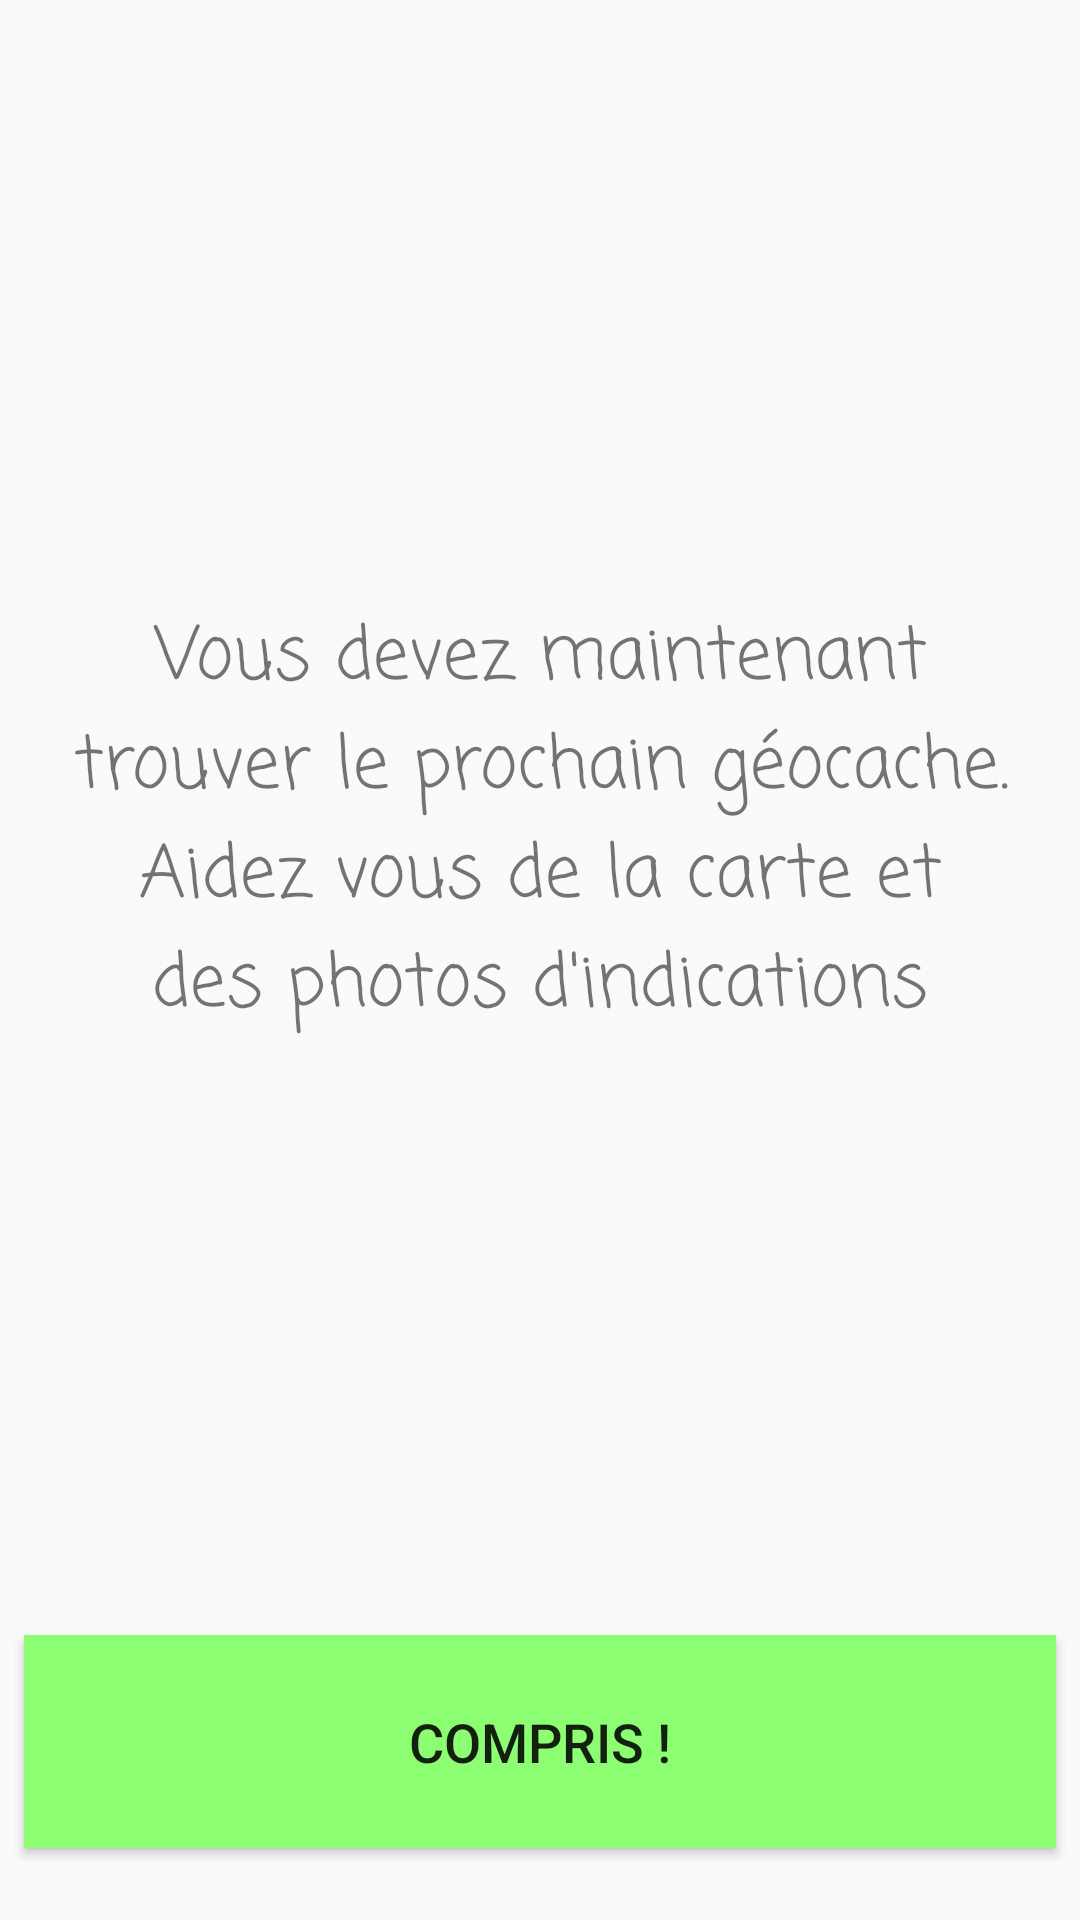

Produce the Android XML layout that renders to this screen, including the resource entries it uses.
<!-- AndroidManifest.xml: application theme AppTheme -->
<!-- res/layout/activity_postanswer.xml -->
<?xml version="1.0" encoding="utf-8"?>
<android.support.constraint.ConstraintLayout
    xmlns:android="http://schemas.android.com/apk/res/android"
    xmlns:app="http://schemas.android.com/apk/res-auto"
    android:layout_width="match_parent"
    android:layout_height="match_parent">

    <Button
        android:id="@+id/valid_button"
        android:layout_width="0dp"
        android:layout_height="71dp"
        android:layout_marginStart="8dp"
        android:layout_marginTop="8dp"
        android:layout_marginEnd="8dp"
        android:layout_marginBottom="24dp"
        android:background="#8DFF73"
        android:text="Compris !"
        android:textSize="18sp"
        app:layout_constraintBottom_toBottomOf="parent"
        app:layout_constraintEnd_toEndOf="parent"
        app:layout_constraintHorizontal_bias="0.0"
        app:layout_constraintStart_toStartOf="parent"
        app:layout_constraintTop_toBottomOf="@+id/textView"
        app:layout_constraintVertical_bias="1.0" />

    <TextView
        android:id="@+id/textView"
        android:layout_width="0dp"
        android:layout_height="wrap_content"
        android:layout_marginStart="24dp"
        android:layout_marginTop="24dp"
        android:layout_marginEnd="24dp"
        android:text="Vous devez maintenant trouver le prochain géocache. Aidez vous de la carte et des photos d'indications"
        android:textAlignment="center"
        android:textSize="24sp"
        app:fontFamily="casual"
        app:layout_constraintEnd_toEndOf="parent"
        app:layout_constraintHorizontal_bias="0.0"
        app:layout_constraintStart_toStartOf="parent"
        app:layout_constraintTop_toBottomOf="@+id/imageView" />

    <ImageView
        android:id="@+id/imageView"
        android:layout_width="153dp"
        android:layout_height="153dp"
        android:layout_marginTop="24dp"
        android:adjustViewBounds="true"
        android:src="@drawable/okay"
        app:layout_constraintEnd_toEndOf="parent"
        app:layout_constraintStart_toStartOf="parent"
        app:layout_constraintTop_toTopOf="parent"
        app:layout_constraintVertical_chainStyle="spread_inside" />

</android.support.constraint.ConstraintLayout>
<!-- resources referenced by this layout -->
<resources>
  <style name="AppTheme" parent="Base.Theme.AppCompat.Light.DarkActionBar">
          
          <item name="colorPrimary">@color/colorPrimary</item>
          <item name="colorPrimaryDark">@color/colorPrimaryDark</item>
          <item name="colorAccent">@color/colorAccent</item>
      </style>
  <color name="colorPrimary">#3F51B5</color>
  <color name="colorPrimaryDark">#303F9F</color>
  <color name="colorAccent">#FF4081</color>
</resources>
